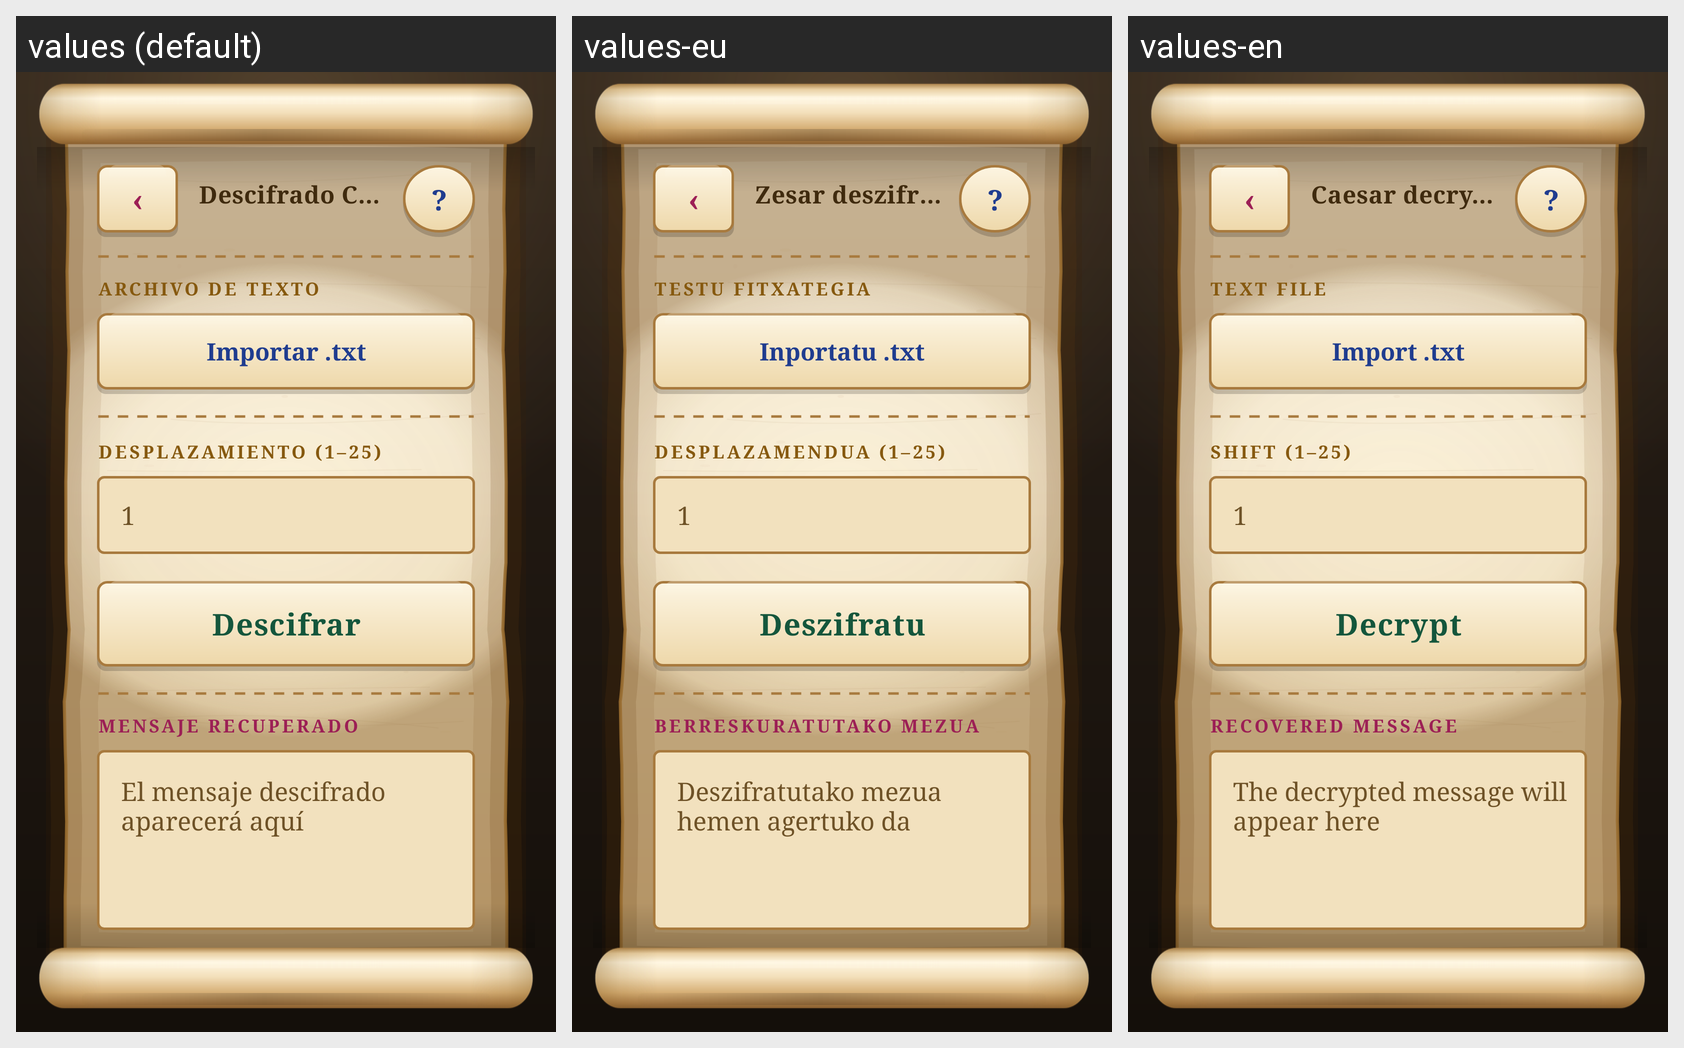

The same Android screen rendered under several of its app's locales, left to right. List the strings drawn on it with the default value and each locale's translation.
Android screen res/layout/activity_cesar.xml rendered under 3 locales, left to right: values (default), values-eu, values-en. Device: Nexus 5 (rendered at 1080×1920; each locale shown at half size, 540×960, under a caption strip naming it); theme Theme.Enigma.
Strings drawn on this screen, with the default value and each locale's value (text and hints the layout hard-codes, and strings that could not be matched under every locale, appear in the picture but are not listed):

titulo_cesar
  values: Descifrado César
  values-eu: Zesar deszifratzea
  values-en: Caesar decryption

ayuda_simbolo
  values: ?
  values-eu: ?  [not translated; the default value is used]
  values-en: ?  [not translated; the default value is used]

archivo_texto
  values: ARCHIVO DE TEXTO
  values-eu: TESTU FITXATEGIA
  values-en: TEXT FILE

importar_txt
  values: Importar .txt
  values-eu: Inportatu .txt
  values-en: Import .txt

desplazamiento
  values: DESPLAZAMIENTO (1–25)
  values-eu: DESPLAZAMENDUA (1–25)
  values-en: SHIFT (1–25)

desplazamiento_hint
  values: 1
  values-eu: 1
  values-en: 1

descifrar
  values: Descifrar
  values-eu: Deszifratu
  values-en: Decrypt

mensaje_recuperado
  values: MENSAJE RECUPERADO
  values-eu: BERRESKURATUTAKO MEZUA
  values-en: RECOVERED MESSAGE

mensaje_hint
  values: El mensaje descifrado aparecerá aquí
  values-eu: Deszifratutako mezua hemen agertuko da
  values-en: The decrypted message will appear here
